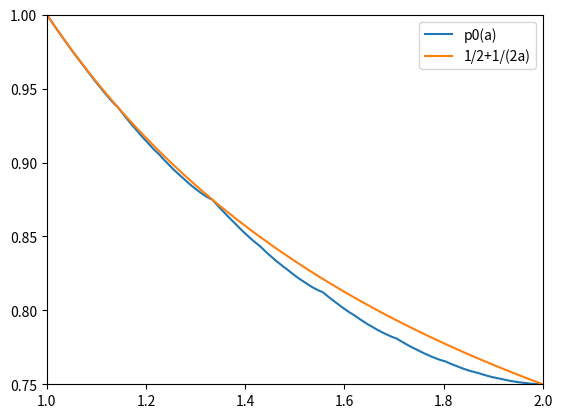

Reproduce this figure in Python.
"""
Probability game for math.stackexchange
"""

import math
import matplotlib.pyplot as plt
import numpy as np
from scipy import interpolate


npts = 4001
xvals = np.linspace(1.0, 2.0, npts)
y = np.zeros([npts])
y[0] = 1.0
y[-1] = 0.75
eps = 0.00001

method = 1
solve = False

max_iters = 0
if method == 0:
    for i in range(1, npts-1):
        x = xvals[i]
        # p = 0.5 + q
        # p(x) = a + b q(x')
        a = 0.5
        b = 1.0

        for j in range(1000):
            # p(x) = 0.5 + 0.5 * p(x/(2-x))
            # q(x) = 0.25 + 0.5 * q(x/(2-x))
            x = x / (2.0 - x)
            a += b * 0.25
            b *= 0.5
            while x >= 2:
                # q(x) = 0.5 * q(x-1)
                x -= 1.0
                b *= 0.5
                if b < eps:
                    break
            if b < eps:
                break
            max_iters = max(max_iters, j)
        y[i] = a
else:
    for i in range(1, npts-1):
        x = xvals[i]
        a = 0.5
        b = 1.0
        for j in range(1000):
            # x < 1/(1 - 2^{-n})
            # 1 - 1/x < 2^{-n}
            # x/(1-dx)=1/(1-2^{-n})
            # x-dx = 2*x(1-2^{-n-1})-1

            u = 1.0 - 1.0/x
            if u <= eps:
                a += b * 0.5
                break
            v = math.pow(2.0, math.floor(math.log2(u)))
            x = x * (1.0 - v)*2 - 1.0
            b *= 0.5
            a += b * (0.5 - v)
            if b < eps:
                break
            max_iters = max(max_iters, j)
        y[i] = a


print('max iters:', max_iters)

# f = interpolate.interp1d(xvals, y)
# x0 = 1.5
# a = 0.5
# b = 1
# x = x0
# while x >= 2:
#     x -= 1
#     b *= 0.5
# p0 = a + b*(f(x) - 0.5)
#
# maxp = 0.5
#
# for dx in np.linspace(0.249, 0.251, 100):
#     x = x0 - dx
#     a = 0.5
#     if x <= 1:
#         a = 0.75
#     else:
#         for j in range(1000):
#             if x <= 2.0:
#                 a *= f(x) - 0.5
#                 break
#             x -= 1
#             a *= 0.5
#
#         a += 0.5
#
#     b = 0.5
#     x = x0 / (1.0 - dx)
#     for j in range(1000):
#         if x <= 2.0:
#             b *= f(x) - 0.5
#             break
#         x -= 1
#         b *= 0.5
#
#     p = a + b
#     maxp = max(p, maxp)
#
#     print(dx, p)
#
# print('p:', p0)
# print('max:', maxp)

x1vals = y1vals = None
if solve:
    n = 20
    n1 = (npts - 1) * n + 1
    x1vals = np.linspace(1.0, 1.0 + n, n1)
    y1vals = np.zeros(n1)

    for i in range(n):
        y1vals[i*(npts-1):(i+1)*(npts-1)+1] = (y-0.5)/(2**i)

    x2 = [min(x - 1, 1.0) for x in x1vals]

    for iter in range(4):
        dp = 0.0
        for i in range(1, n1 - 1):
            a = x1vals[i]
            p = y1vals[i]
            if i - npts + 1 >= 0:
                p = max(p, y1vals[i - npts + 1] * 0.5)
            for j in range(max(i-npts+2, 0), i):
                p0 = y1vals[j]
                x = a / (1.0 - (a-x1vals[j]))
                b = 0.5
                if x > n + 1:
                    m = math.ceil(x) - n - 1
                    # print(i, j, a, x)
                    x -= m
                    # print(m)
                    b *= 0.5**m
                m = math.ceil((x-1.0) * (npts-1))
                while m >= 0:
                    p1 = p0 * 0.5 + y1vals[m] * b
                    if p1 > p:
                        p = p1
                        x2[i] = a - x1vals[j]
                    m -= npts - 1
                    b *= 0.5
            dp = max(dp, p-y1vals[i])
            y1vals[i] = p
        print(dp)

plt.plot(xvals, y, label='p0(a)')
if solve:
    plt.plot(x1vals[:npts], y1vals[:npts] + 0.5, label='p(a)')
plt.plot(xvals, 0.5/xvals+0.5, label='1/2+1/(2a)')
# ax = plt.twinx()
# npts2 = math.ceil((npts-1)*1) + 1
# ax.plot(x1vals[:npts2], x2[:npts2], color='r')

plt.legend(loc='best')
plt.margins(0, tight=True)
plt.show()


# p(a) >= 0.5(p(a-x)+p(a/(1-x))
# q(a) >= 0.5(q(a-x)+q(a/(1-x))
# 1 >= 2^{x-1}+2^{-ax/(1-x)-1}
# a = 1:
# 1 >= 2^{x-1}+2^{-1/(1-x)}
# 2^{x-1} - (1/(1-x)^2)2^{-1/(1-x)}
